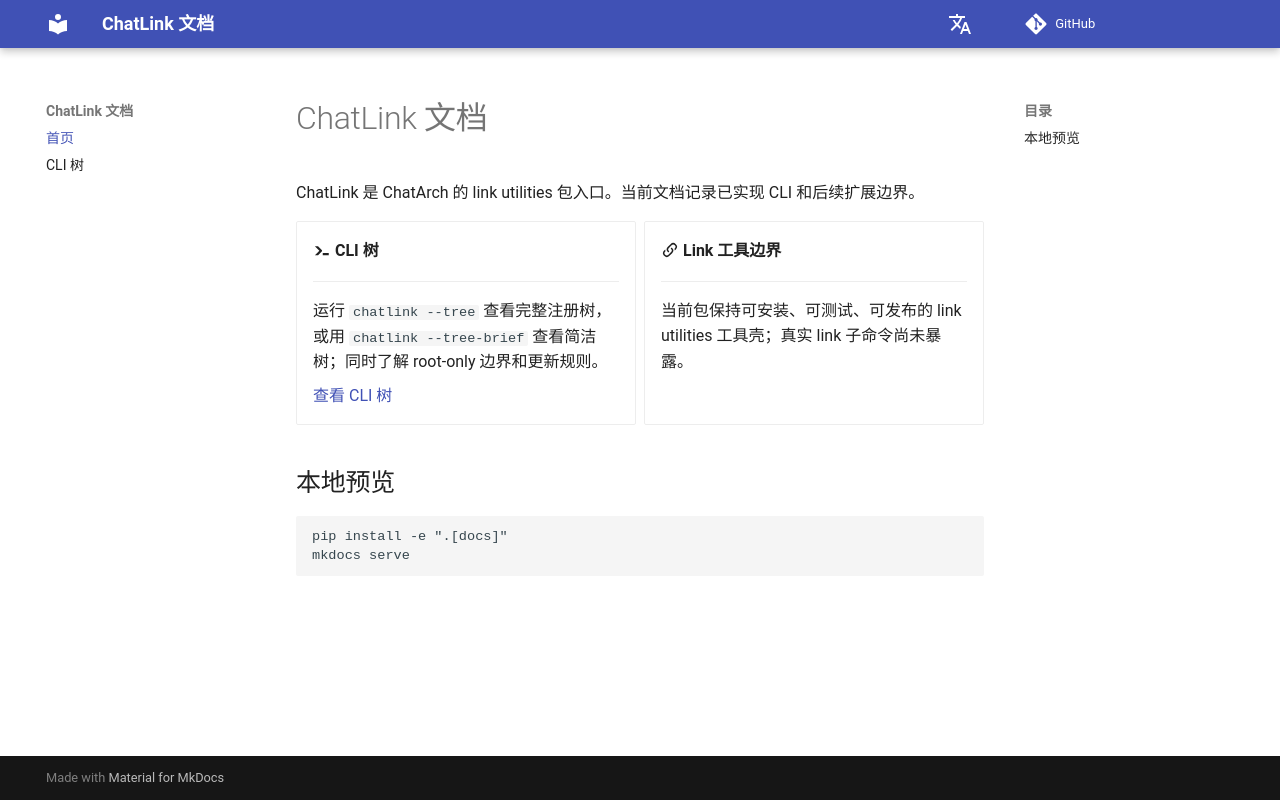

repository: ChatArch/ChatLink · page: index.html · generator: mkdocs

# ChatLink 文档

ChatLink 是 ChatArch 的 link utilities 包入口。当前文档记录已实现 CLI 和后续扩展边界。

<div class="grid cards" markdown>

-   :material-console-line: **CLI 树**

    ---

    运行 `chatlink --tree` 查看完整注册树，或用 `chatlink --tree-brief` 查看简洁树；同时了解 root-only 边界和更新规则。

    [查看 CLI 树](cli-tree.md)

-   :material-link-variant: **Link 工具边界**

    ---

    当前包保持可安装、可测试、可发布的 link utilities 工具壳；真实 link 子命令尚未暴露。

</div>

## 本地预览

```bash
pip install -e ".[docs]"
mkdocs serve
```
